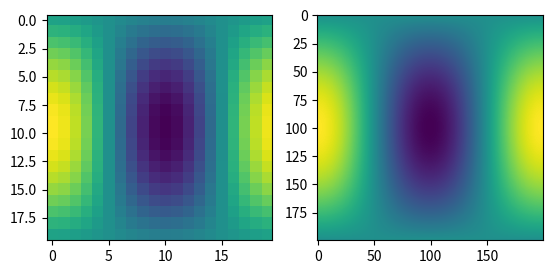

Python code for this plot:
import numpy as np
from scipy.interpolate import RectSphereBivariateSpline
def f(theta, phi):
    return np.sin(theta) * np.cos(phi)

thetaarr = np.linspace(0, np.pi, 22)[1:-1]
phiarr = np.linspace(0, 2 * np.pi, 21)[:-1]
thetagrid, phigrid = np.meshgrid(thetaarr, phiarr, indexing="ij")
zdata = f(thetagrid, phigrid)

rsbs = RectSphereBivariateSpline(thetaarr, phiarr, zdata)
thetaarr_fine = np.linspace(0, np.pi, 200)
phiarr_fine = np.linspace(0, 2 * np.pi, 200)
zdata_fine = rsbs(thetaarr_fine, phiarr_fine)

import matplotlib.pyplot as plt
fig = plt.figure()
ax1 = fig.add_subplot(1, 2, 1)
ax2 = fig.add_subplot(1, 2, 2)
ax1.imshow(zdata)
ax2.imshow(zdata_fine)
plt.show()